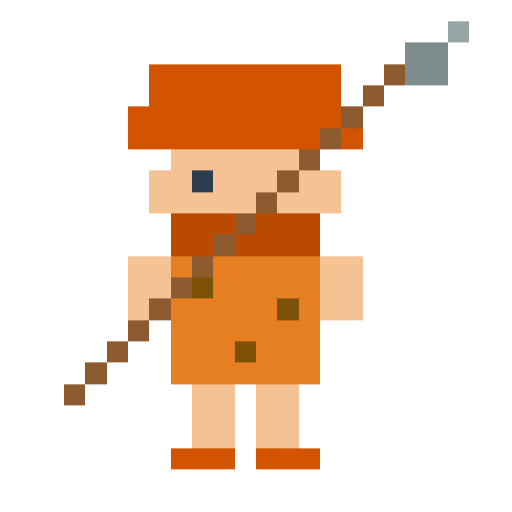
t = 0.00 s
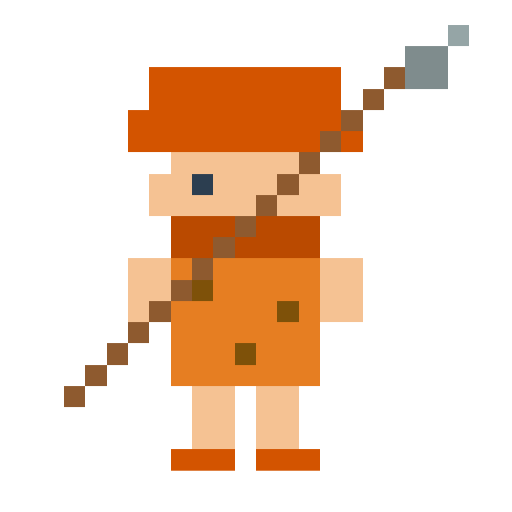
t = 0.20 s
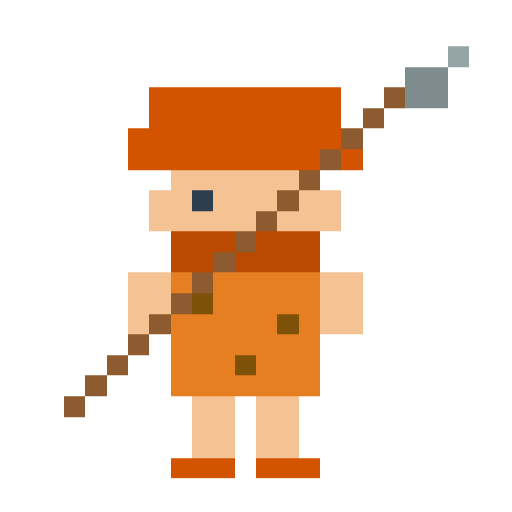
t = 0.60 s
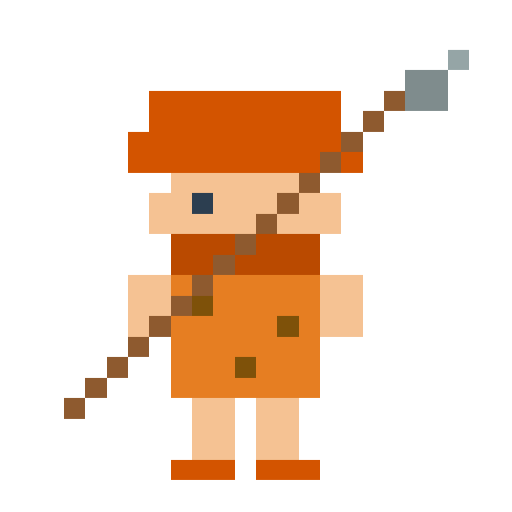
t = 0.80 s
t = 1.00 s: frame unchanged from t = 0.60 s, image omitted
t = 1.40 s: frame unchanged from t = 0.20 s, image omitted

The animated SVG that drew these frames (rendered in a browser with its animation timeline set to each time). Animation: 1 CSS @keyframes rule; one cycle of 1.60 s, repeats indefinitely.

<svg xmlns="http://www.w3.org/2000/svg" viewBox="0 0 24 24" width="80" height="80" shape-rendering="crispEdges">
  <style>
    @keyframes breathe {
      0%, 100% { transform: translateY(0px) scaleY(1); }
      50% { transform: translateY(0.5px) scaleY(0.96); }
    }
    .player-sprite {
      animation: breathe 1.6s ease-in-out infinite;
      transform-origin: 12px 22px;
    }
  </style>
  <g class="player-sprite">
    <!-- Hair (Orange-Brown) -->
    <rect x="7" y="3" width="9" height="3" fill="#d35400" />
    <rect x="6" y="5" width="11" height="2" fill="#d35400" />
    
    <!-- Face/Skin -->
    <rect x="8" y="7" width="7" height="4" fill="#f5c293" />
    <rect x="7" y="8" width="1" height="2" fill="#f5c293" />
    <rect x="15" y="8" width="1" height="2" fill="#f5c293" />
    <!-- Eyes -->
    <rect x="9" y="8" width="1" height="1" fill="#2c3e50" />
    <rect x="13" y="8" width="1" height="1" fill="#2c3e50" />
    <!-- Beard -->
    <rect x="8" y="10" width="7" height="2" fill="#ba4a00" />

    <!-- Torso (Leopard/Animal Hide) -->
    <rect x="8" y="12" width="7" height="6" fill="#e67e22" />
    <!-- Spots -->
    <rect x="9" y="13" width="1" height="1" fill="#7e5109" />
    <rect x="13" y="14" width="1" height="1" fill="#7e5109" />
    <rect x="11" y="16" width="1" height="1" fill="#7e5109" />

    <!-- Arms -->
    <rect x="6" y="12" width="2" height="3" fill="#f5c293" />
    <rect x="15" y="12" width="2" height="3" fill="#f5c293" />

    <!-- Spear (Shaft) -->
    <rect x="3" y="18" width="1" height="1" fill="#8e5a2f" />
    <rect x="4" y="17" width="1" height="1" fill="#8e5a2f" />
    <rect x="5" y="16" width="1" height="1" fill="#8e5a2f" />
    <rect x="6" y="15" width="1" height="1" fill="#8e5a2f" />
    <rect x="7" y="14" width="1" height="1" fill="#8e5a2f" />
    <rect x="8" y="13" width="1" height="1" fill="#8e5a2f" />
    <rect x="9" y="12" width="1" height="1" fill="#8e5a2f" />
    <rect x="10" y="11" width="1" height="1" fill="#8e5a2f" />
    <rect x="11" y="10" width="1" height="1" fill="#8e5a2f" />
    <rect x="12" y="9" width="1" height="1" fill="#8e5a2f" />
    <rect x="13" y="8" width="1" height="1" fill="#8e5a2f" />
    <rect x="14" y="7" width="1" height="1" fill="#8e5a2f" />
    <rect x="15" y="6" width="1" height="1" fill="#8e5a2f" />
    <rect x="16" y="5" width="1" height="1" fill="#8e5a2f" />
    <rect x="17" y="4" width="1" height="1" fill="#8e5a2f" />
    <rect x="18" y="3" width="1" height="1" fill="#8e5a2f" />
    <!-- Spear Tip (Stone) -->
    <rect x="19" y="2" width="2" height="2" fill="#7f8c8d" />
    <rect x="21" y="1" width="1" height="1" fill="#95a5a6" />

    <!-- Legs & Feet -->
    <rect x="9" y="18" width="2" height="3" fill="#f5c293" />
    <rect x="12" y="18" width="2" height="3" fill="#f5c293" />
    <rect x="8" y="21" width="3" height="1" fill="#d35400" />
    <rect x="12" y="21" width="3" height="1" fill="#d35400" />
  </g>
</svg>
